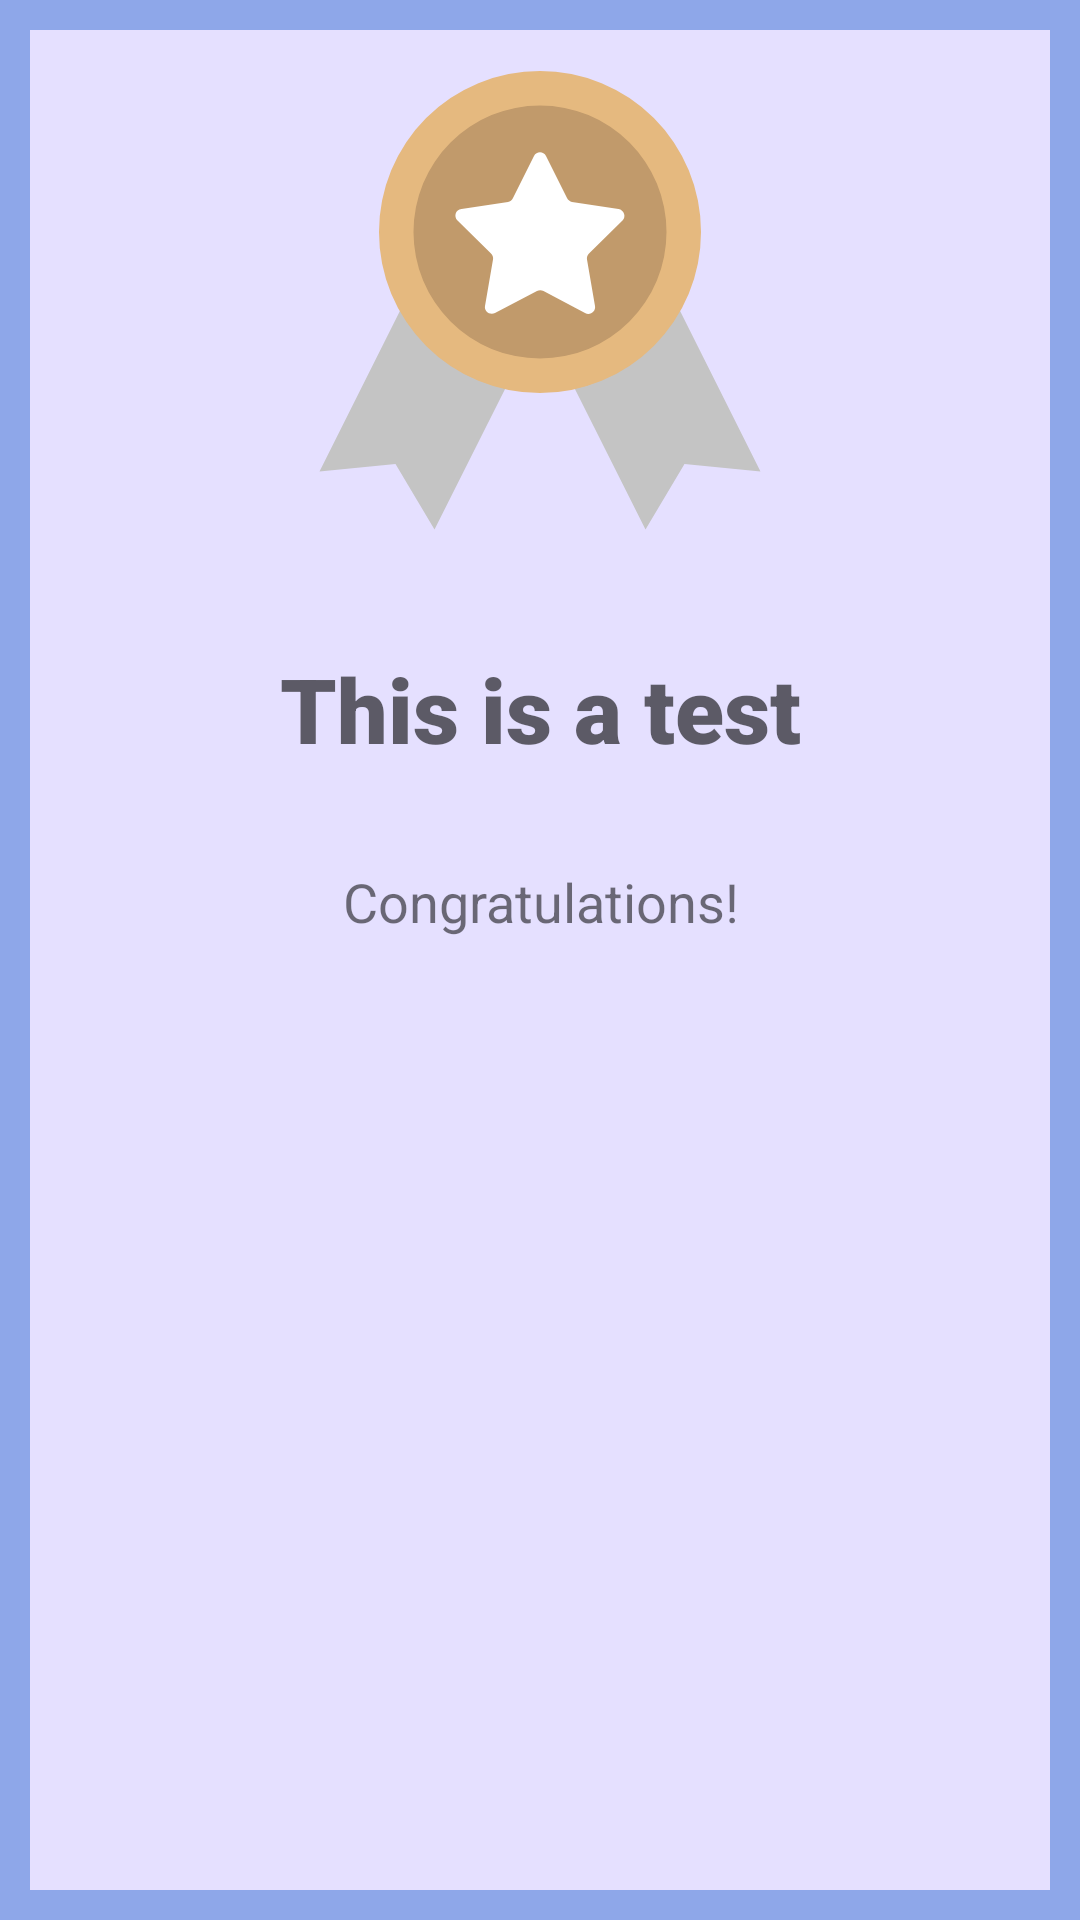

Produce the Android XML layout that renders to this screen, including the resource entries it uses.
<!-- AndroidManifest.xml: application theme Theme.ArchiveCol -->
<!-- res/layout/achievement_dialog.xml -->
<LinearLayout xmlns:android="http://schemas.android.com/apk/res/android"
    android:layout_width="match_parent"
    android:layout_height="360dp"
    android:background="@drawable/alert_background"
    android:orientation="vertical">

    <ImageView
        android:id="@+id/trophyImageView"
        android:layout_width="match_parent"
        android:layout_height="200dp"
        android:src="@drawable/medal_bronze" />

    <TextView
        android:id="@+id/rankTextView"
        android:layout_width="match_parent"
        android:layout_height="wrap_content"
        android:fontFamily="sans-serif-black"
        android:gravity="center"
        android:hint="This is a test"
        android:padding="16dp"
        android:text=""
        android:textAlignment="center"
        android:textSize="30sp" />

    <TextView
        android:id="@+id/congratsTextView"
        android:layout_width="match_parent"
        android:layout_height="wrap_content"
        android:gravity="center"
        android:padding="16dp"
        android:text="Congratulations!"
        android:textSize="18sp" />

</LinearLayout>
<!-- resources referenced by this layout -->
<resources>
  <!-- drawable alert_background (drawable) -->
  <?xml version="1.0" encoding="utf-8"?>
  <selector xmlns:android="http://schemas.android.com/apk/res/android">
      <item>
          <shape android:shape="rectangle">
              <solid android:color="@color/tertiary_color" />
              <stroke android:color="@color/secondary_color" android:width="10dp" />
          </shape>
      </item>
  
  </selector>
  <!-- drawable medal_bronze (drawable) -->
  <vector xmlns:android="http://schemas.android.com/apk/res/android"
      android:width="800dp"
      android:height="800dp"
      android:viewportWidth="120"
      android:viewportHeight="120">
      <path
          android:pathData="M79.7,45.6l-19.7,9.9l-19.7,-9.9l-24.4,48.7l15.2,-1.5l7.8,13.1l21.1,-42l21.1,42l7.8,-13.1l15.2,1.5z"
          android:fillColor="#C4C4C4" />
      <path
          android:pathData="M60,46.4m-32.2,0a32.2,32.2 0,1 1,64.4 0a32.2,32.2 0,1 1,-64.4 0"
          android:fillColor="#E5B97F" />
      <path
          android:pathData="M60,46.4m-25.3,0a25.3,25.3 0,1 1,50.6 0a25.3,25.3 0,1 1,-50.6 0"
          android:fillColor="#C19A6B" />
      <path
          android:pathData="M61.2,31.2l4.2,8.4c0.2,0.4 0.6,0.7 1,0.8l9.3,1.4c1.1,0.2 1.6,1.5 0.8,2.3l-6.7,6.6c-0.3,0.3 -0.5,0.8 -0.4,1.2l1.6,9.3c0.2,1.1 -1,2 -2,1.4l-8.3,-4.4c-0.4,-0.2 -0.9,-0.2 -1.3,0L51,62.6c-1,0.5 -2.2,-0.3 -2,-1.4l1.6,-9.3c0.1,-0.4 -0.1,-0.9 -0.4,-1.2l-6.7,-6.6c-0.8,-0.8 -0.4,-2.2 0.8,-2.3l9.3,-1.4c0.4,-0.1 0.8,-0.3 1,-0.8l4.2,-8.4C59.3,30.2 60.7,30.2 61.2,31.2z"
          android:fillColor="#FFFFFF" />
  </vector>
  <style name="Theme.ArchiveCol" parent="Theme.AppCompat.Light.NoActionBar">
          <item name="android:colorPrimary">@color/main_color</item>
          <item name="android:colorSecondary">@color/Dark</item>
          <item name="android:windowFullscreen">true</item>
      </style>
  <color name="tertiary_color">#E5E0FF</color>
  
      //onBoarding Colors
  <color name="secondary_color">#8EA7E9</color>
  <color name="main_color">#7286D3</color>
  <color name="Dark">#03031A</color>
</resources>
